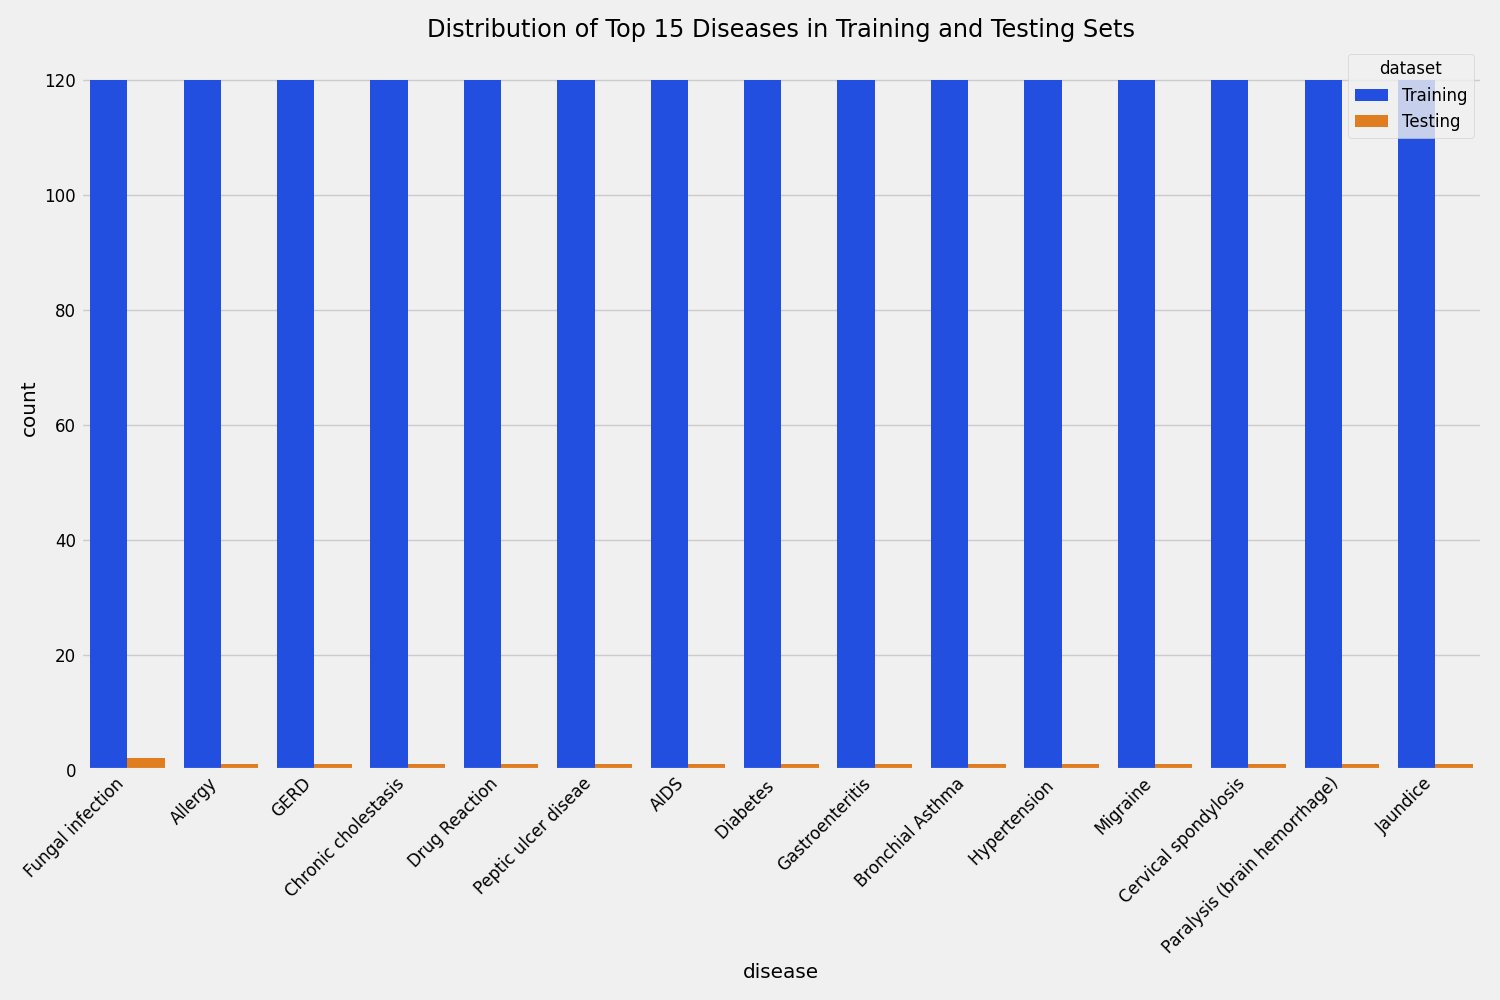

The data file committed next to this chart (first rows):
disease, count, dataset
Fungal infection, 120, Training
Allergy, 120, Training
GERD, 120, Training
Chronic cholestasis, 120, Training
Drug Reaction, 120, Training
Peptic ulcer diseae, 120, Training
AIDS, 120, Training
Diabetes, 120, Training
Gastroenteritis, 120, Training
Bronchial Asthma, 120, Training
Hypertension, 120, Training
Migraine, 120, Training
Cervical spondylosis, 120, Training
Paralysis (brain hemorrhage), 120, Training
Jaundice, 120, Training
Malaria, 120, Training
Chicken pox, 120, Training
Dengue, 120, Training
Typhoid, 120, Training
hepatitis A, 120, Training
Hepatitis B, 120, Training
Hepatitis C, 120, Training
Hepatitis D, 120, Training
Hepatitis E, 120, Training
Alcoholic hepatitis, 120, Training
Tuberculosis, 120, Training
Common Cold, 120, Training
Pneumonia, 120, Training
Dimorphic hemmorhoids(piles), 120, Training
Heart attack, 120, Training
Varicose veins, 120, Training
Hypothyroidism, 120, Training
Hyperthyroidism, 120, Training
Hypoglycemia, 120, Training
Osteoarthristis, 120, Training
Arthritis, 120, Training
(vertigo) Paroymsal  Positional Vertigo, 120, Training
Acne, 120, Training
Urinary tract infection, 120, Training
Psoriasis, 120, Training
Impetigo, 120, Training
Fungal infection, 2, Testing
Allergy, 1, Testing
GERD, 1, Testing
Chronic cholestasis, 1, Testing
Drug Reaction, 1, Testing
Peptic ulcer diseae, 1, Testing
AIDS, 1, Testing
Diabetes, 1, Testing
Gastroenteritis, 1, Testing
Bronchial Asthma, 1, Testing
Hypertension, 1, Testing
Migraine, 1, Testing
Cervical spondylosis, 1, Testing
Paralysis (brain hemorrhage), 1, Testing
Jaundice, 1, Testing
Malaria, 1, Testing
Chicken pox, 1, Testing
Dengue, 1, Testing
Typhoid, 1, Testing
... 22 more rows
